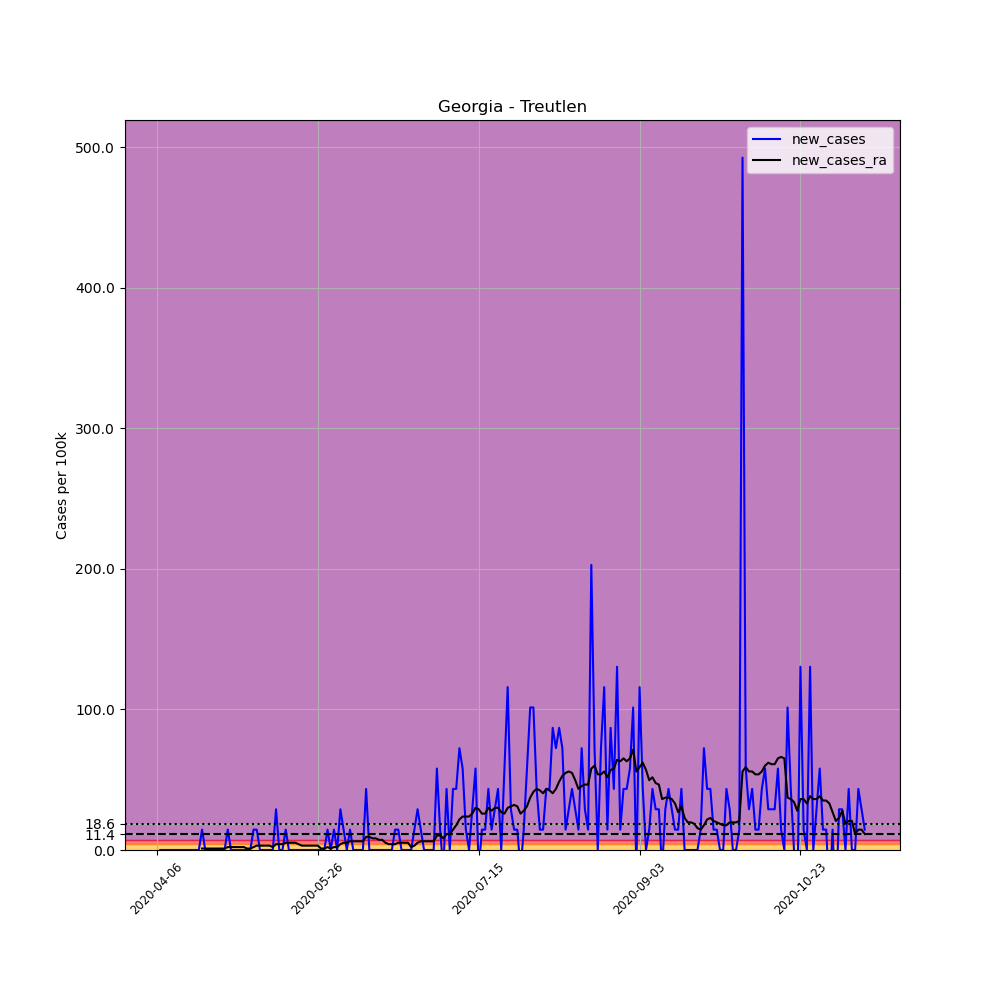

Data behind this chart, as committed beside it:
, date, county, state, fips, cases, deaths, COUNTY, STNAME, CTYNAME, POPESTIMATE2019, per_100k, new_cases, new_cases_ra
569200, 2020-04-06, Treutlen, Georgia, 13283, 1, 0, 283, Georgia, Treutlen, 6901, 14.49, , 
569201, 2020-04-07, Treutlen, Georgia, 13283, 1, 0, 283, Georgia, Treutlen, 6901, 14.49, 0.0, 
569202, 2020-04-08, Treutlen, Georgia, 13283, 1, 0, 283, Georgia, Treutlen, 6901, 14.49, 0.0, 
569203, 2020-04-09, Treutlen, Georgia, 13283, 1, 0, 283, Georgia, Treutlen, 6901, 14.49, 0.0, 
569204, 2020-04-10, Treutlen, Georgia, 13283, 1, 0, 283, Georgia, Treutlen, 6901, 14.49, 0.0, 
569205, 2020-04-11, Treutlen, Georgia, 13283, 1, 0, 283, Georgia, Treutlen, 6901, 14.49, 0.0, 
569206, 2020-04-12, Treutlen, Georgia, 13283, 1, 0, 283, Georgia, Treutlen, 6901, 14.49, 0.0, 
569207, 2020-04-13, Treutlen, Georgia, 13283, 1, 0, 283, Georgia, Treutlen, 6901, 14.49, 0.0, 
569208, 2020-04-14, Treutlen, Georgia, 13283, 1, 0, 283, Georgia, Treutlen, 6901, 14.49, 0.0, 
569209, 2020-04-15, Treutlen, Georgia, 13283, 1, 0, 283, Georgia, Treutlen, 6901, 14.49, 0.0, 
569210, 2020-04-16, Treutlen, Georgia, 13283, 1, 0, 283, Georgia, Treutlen, 6901, 14.49, 0.0, 
569211, 2020-04-17, Treutlen, Georgia, 13283, 1, 0, 283, Georgia, Treutlen, 6901, 14.49, 0.0, 
569212, 2020-04-18, Treutlen, Georgia, 13283, 1, 0, 283, Georgia, Treutlen, 6901, 14.49, 0.0, 
569213, 2020-04-19, Treutlen, Georgia, 13283, 1, 0, 283, Georgia, Treutlen, 6901, 14.49, 0.0, 
569214, 2020-04-20, Treutlen, Georgia, 13283, 2, 0, 283, Georgia, Treutlen, 6901, 28.98, 14.49, 1.035
569215, 2020-04-21, Treutlen, Georgia, 13283, 2, 0, 283, Georgia, Treutlen, 6901, 28.98, 0.0, 1.035
569216, 2020-04-22, Treutlen, Georgia, 13283, 2, 0, 283, Georgia, Treutlen, 6901, 28.98, 0.0, 1.035
569217, 2020-04-23, Treutlen, Georgia, 13283, 2, 0, 283, Georgia, Treutlen, 6901, 28.98, 0.0, 1.035
569218, 2020-04-24, Treutlen, Georgia, 13283, 2, 0, 283, Georgia, Treutlen, 6901, 28.98, 0.0, 1.035
569219, 2020-04-25, Treutlen, Georgia, 13283, 2, 0, 283, Georgia, Treutlen, 6901, 28.98, 0.0, 1.035
569220, 2020-04-26, Treutlen, Georgia, 13283, 2, 0, 283, Georgia, Treutlen, 6901, 28.98, 0.0, 1.035
569221, 2020-04-27, Treutlen, Georgia, 13283, 2, 0, 283, Georgia, Treutlen, 6901, 28.98, 0.0, 1.035
569222, 2020-04-28, Treutlen, Georgia, 13283, 3, 0, 283, Georgia, Treutlen, 6901, 43.47, 14.49, 2.07
569223, 2020-04-29, Treutlen, Georgia, 13283, 3, 0, 283, Georgia, Treutlen, 6901, 43.47, 0.0, 2.07
569224, 2020-04-30, Treutlen, Georgia, 13283, 3, 0, 283, Georgia, Treutlen, 6901, 43.47, 0.0, 2.07
569225, 2020-05-01, Treutlen, Georgia, 13283, 3, 0, 283, Georgia, Treutlen, 6901, 43.47, 0.0, 2.07
569226, 2020-05-02, Treutlen, Georgia, 13283, 3, 0, 283, Georgia, Treutlen, 6901, 43.47, 0.0, 2.07
569227, 2020-05-03, Treutlen, Georgia, 13283, 3, 0, 283, Georgia, Treutlen, 6901, 43.47, 0.0, 2.07
569228, 2020-05-04, Treutlen, Georgia, 13283, 3, 0, 283, Georgia, Treutlen, 6901, 43.47, 0.0, 1.035
569229, 2020-05-05, Treutlen, Georgia, 13283, 3, 0, 283, Georgia, Treutlen, 6901, 43.47, 0.0, 1.035
569230, 2020-05-06, Treutlen, Georgia, 13283, 4, 0, 283, Georgia, Treutlen, 6901, 57.96, 14.49, 2.07
569231, 2020-05-07, Treutlen, Georgia, 13283, 5, 0, 283, Georgia, Treutlen, 6901, 72.45, 14.49, 3.105
569232, 2020-05-08, Treutlen, Georgia, 13283, 5, 0, 283, Georgia, Treutlen, 6901, 72.45, 0.0, 3.105
569233, 2020-05-09, Treutlen, Georgia, 13283, 5, 0, 283, Georgia, Treutlen, 6901, 72.45, 0.0, 3.105
569234, 2020-05-10, Treutlen, Georgia, 13283, 5, 0, 283, Georgia, Treutlen, 6901, 72.45, 0.0, 3.105
569235, 2020-05-11, Treutlen, Georgia, 13283, 5, 0, 283, Georgia, Treutlen, 6901, 72.45, 0.0, 3.105
569236, 2020-05-12, Treutlen, Georgia, 13283, 5, 0, 283, Georgia, Treutlen, 6901, 72.45, 0.0, 2.07
569237, 2020-05-13, Treutlen, Georgia, 13283, 7, 0, 283, Georgia, Treutlen, 6901, 101.4, 28.98, 4.14
569238, 2020-05-14, Treutlen, Georgia, 13283, 7, 0, 283, Georgia, Treutlen, 6901, 101.4, 0.0, 4.14
569239, 2020-05-15, Treutlen, Georgia, 13283, 7, 0, 283, Georgia, Treutlen, 6901, 101.4, 0.0, 4.14
569240, 2020-05-16, Treutlen, Georgia, 13283, 8, 0, 283, Georgia, Treutlen, 6901, 115.9, 14.49, 5.175
569241, 2020-05-17, Treutlen, Georgia, 13283, 8, 0, 283, Georgia, Treutlen, 6901, 115.9, 0.0, 5.175
569242, 2020-05-18, Treutlen, Georgia, 13283, 8, 0, 283, Georgia, Treutlen, 6901, 115.9, 0.0, 5.175
569243, 2020-05-19, Treutlen, Georgia, 13283, 8, 0, 283, Georgia, Treutlen, 6901, 115.9, 0.0, 5.175
569244, 2020-05-20, Treutlen, Georgia, 13283, 8, 0, 283, Georgia, Treutlen, 6901, 115.9, 0.0, 4.14
569245, 2020-05-21, Treutlen, Georgia, 13283, 8, 0, 283, Georgia, Treutlen, 6901, 115.9, 0.0, 3.105
569246, 2020-05-22, Treutlen, Georgia, 13283, 8, 0, 283, Georgia, Treutlen, 6901, 115.9, 0.0, 3.105
569247, 2020-05-23, Treutlen, Georgia, 13283, 8, 0, 283, Georgia, Treutlen, 6901, 115.9, 0.0, 3.105
569248, 2020-05-24, Treutlen, Georgia, 13283, 8, 0, 283, Georgia, Treutlen, 6901, 115.9, 0.0, 3.105
569249, 2020-05-25, Treutlen, Georgia, 13283, 8, 0, 283, Georgia, Treutlen, 6901, 115.9, 0.0, 3.105
569250, 2020-05-26, Treutlen, Georgia, 13283, 8, 0, 283, Georgia, Treutlen, 6901, 115.9, 0.0, 3.105
569251, 2020-05-27, Treutlen, Georgia, 13283, 8, 0, 283, Georgia, Treutlen, 6901, 115.9, 0.0, 1.035
569252, 2020-05-28, Treutlen, Georgia, 13283, 8, 0, 283, Georgia, Treutlen, 6901, 115.9, 0.0, 1.035
569253, 2020-05-29, Treutlen, Georgia, 13283, 9, 0, 283, Georgia, Treutlen, 6901, 130.4, 14.49, 2.07
569254, 2020-05-30, Treutlen, Georgia, 13283, 9, 0, 283, Georgia, Treutlen, 6901, 130.4, 0.0, 1.035
569255, 2020-05-31, Treutlen, Georgia, 13283, 10, 0, 283, Georgia, Treutlen, 6901, 144.9, 14.49, 2.07
569256, 2020-06-01, Treutlen, Georgia, 13283, 10, 0, 283, Georgia, Treutlen, 6901, 144.9, 0.0, 2.07
569257, 2020-06-02, Treutlen, Georgia, 13283, 12, 0, 283, Georgia, Treutlen, 6901, 173.9, 28.98, 4.14
569258, 2020-06-03, Treutlen, Georgia, 13283, 13, 0, 283, Georgia, Treutlen, 6901, 188.4, 14.49, 5.175
569259, 2020-06-04, Treutlen, Georgia, 13283, 13, 0, 283, Georgia, Treutlen, 6901, 188.4, 0.0, 5.175
... 161 more rows
